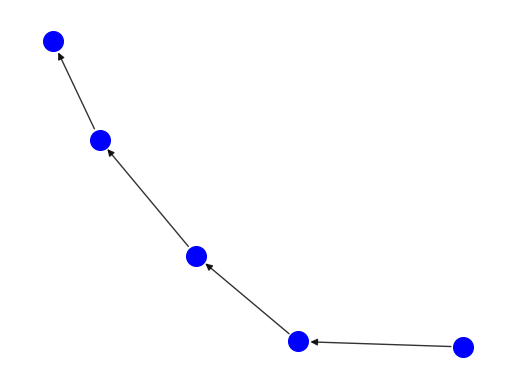

Generate this figure with matplotlib: (Note: this script raises an exception after producing the figure.)
import matplotlib.pyplot as plt
import networkx as nx

G  =  nx . DiGraph ()

G.add_node(1)
G.add_node(2)
G.add_node(3)
G.add_node(4)
G.add_node(5)

G.add_edge(1,2)
G.add_edge(2,3)
G.add_edge(3,4)
G.add_edge(4,5)
pos = nx.spring_layout(G)
nx.draw_networkx_nodes(G, pos, node_size=200, node_color='b', node_shape='o')
nx.draw_networkx_edges(G, pos, width=1, alpha=0.8, edge_color='black')
plt.axis('off')

plt.savefig("imagenes/Fig04.eps")
plt.show()
